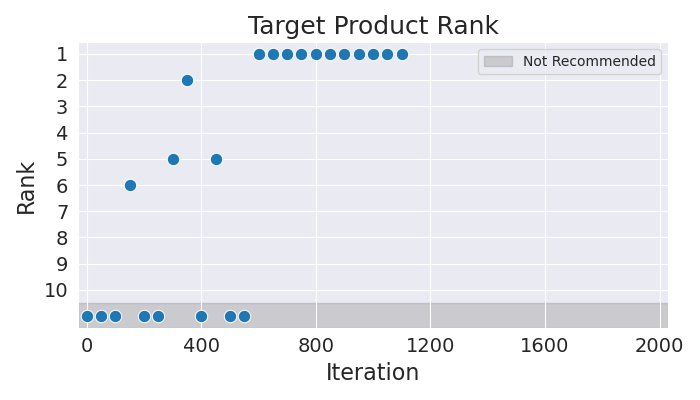

The table this chart was drawn from, first rows:
Iteration, Rank
0, 11
50, 11
100, 11
150, 6
200, 11
250, 11
300, 5
350, 2
400, 11
450, 5
500, 11
550, 11
600, 1
650, 1
700, 1
750, 1
800, 1
850, 1
900, 1
950, 1
1000, 1
1050, 1
1100, 1
